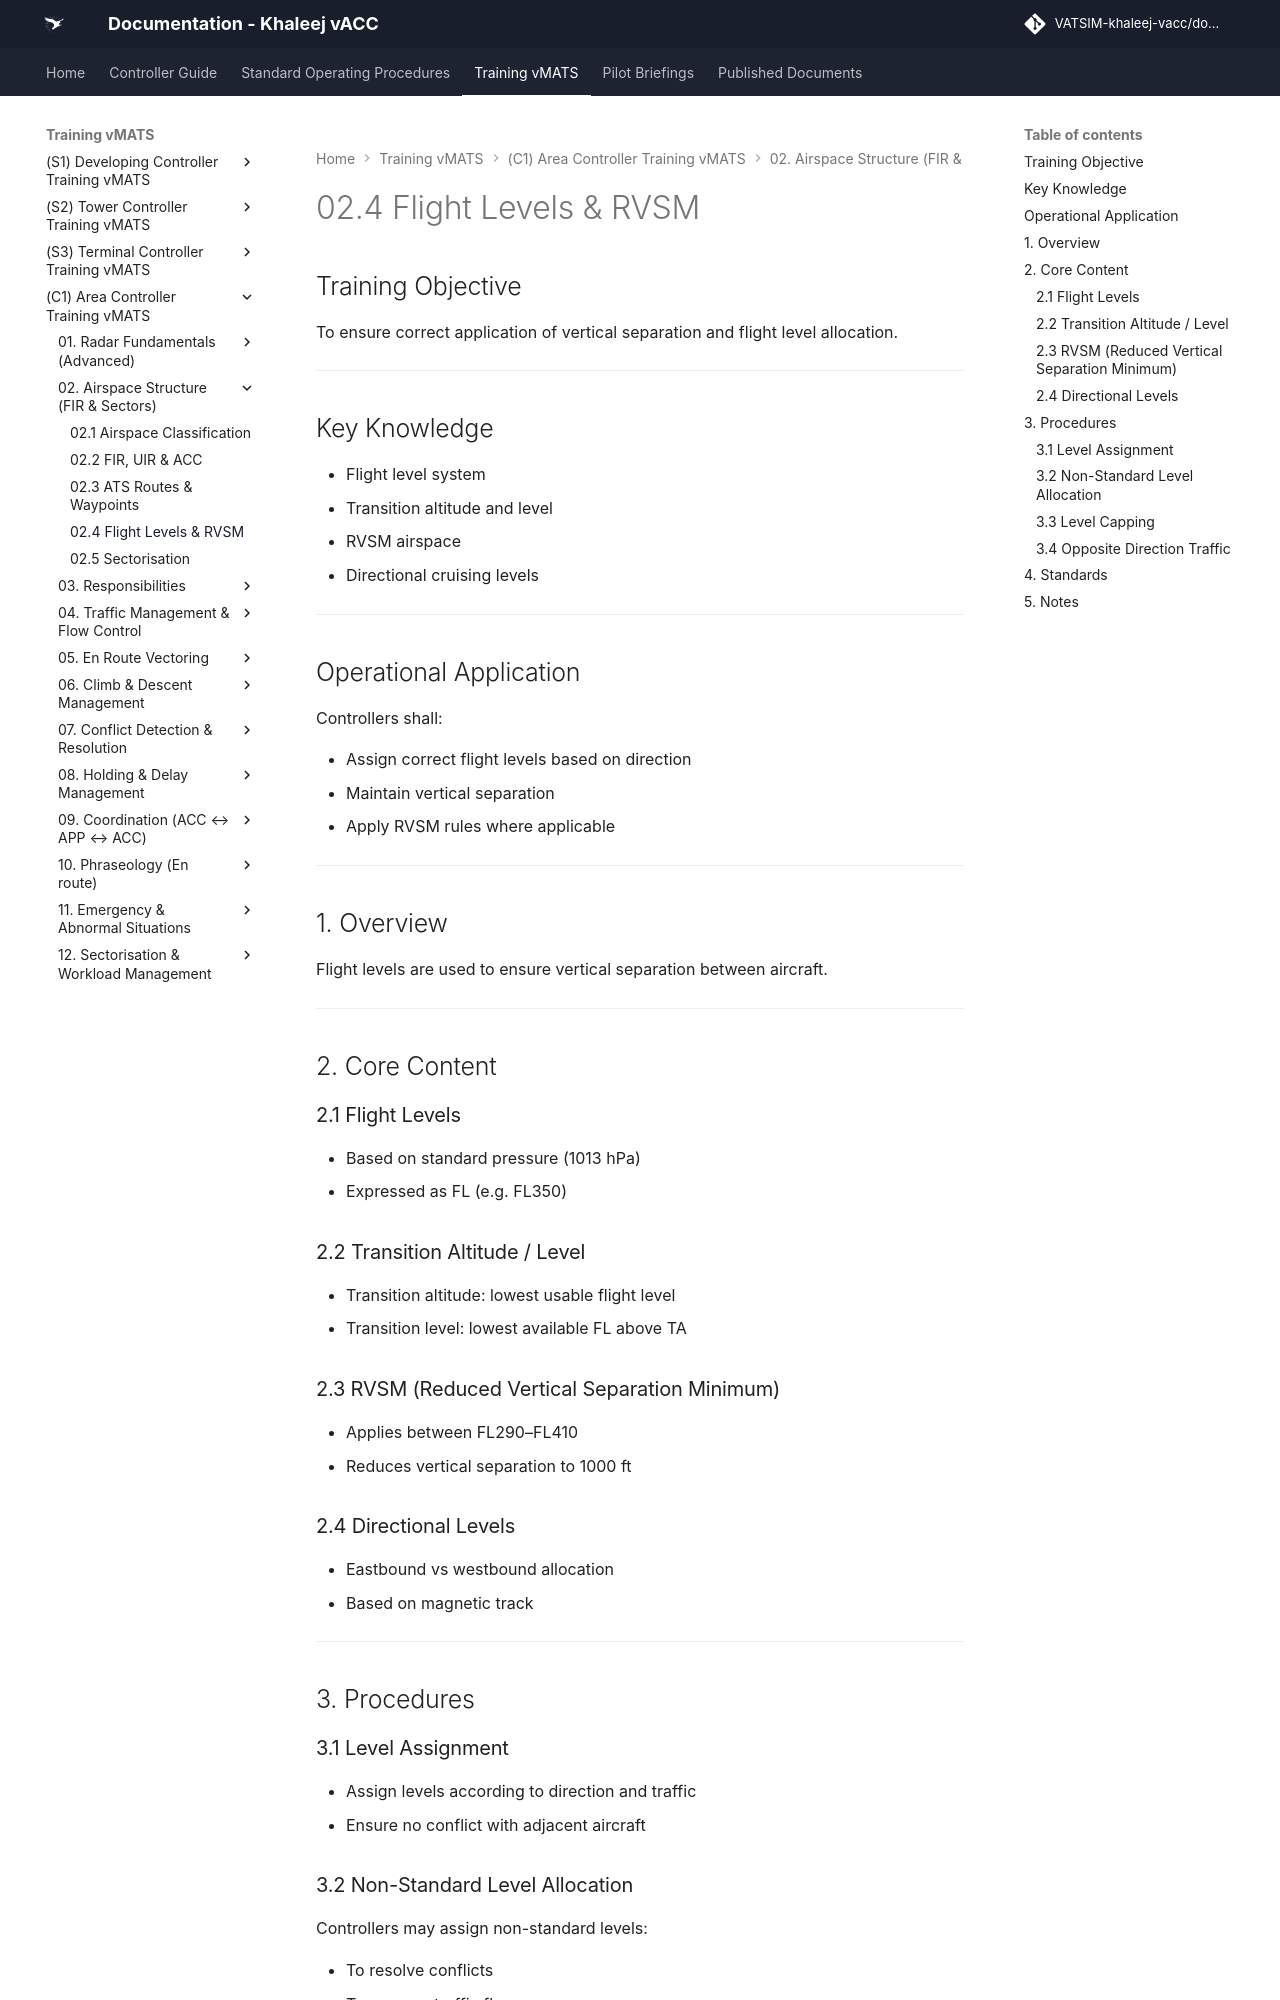

repository: khaleej-vacc/documentation-site · page: Training-vMATS/(C1)-Area-Controller-Training-vMATS/02. Airspace Structure (FIR & Sectors)/02.4 Flight Levels & RVSM/index.html · generator: mkdocs

# 02.4 Flight Levels & RVSM

## Training Objective

To ensure correct application of vertical separation and flight level allocation.

---

## Key Knowledge

- Flight level system
- Transition altitude and level
- RVSM airspace
- Directional cruising levels

---

## Operational Application

Controllers shall:

- Assign correct flight levels based on direction
- Maintain vertical separation
- Apply RVSM rules where applicable

---

## 1. Overview

Flight levels are used to ensure vertical separation between aircraft.

---

## 2. Core Content

### 2.1 Flight Levels

- Based on standard pressure (1013 hPa)
- Expressed as FL (e.g. FL350)

### 2.2 Transition Altitude / Level

- Transition altitude: lowest usable flight level
- Transition level: lowest available FL above TA

### 2.3 RVSM (Reduced Vertical Separation Minimum)

- Applies between FL290–FL410
- Reduces vertical separation to 1000 ft

### 2.4 Directional Levels

- Eastbound vs westbound allocation
- Based on magnetic track

---

## 3. Procedures

### 3.1 Level Assignment

- Assign levels according to direction and traffic
- Ensure no conflict with adjacent aircraft
